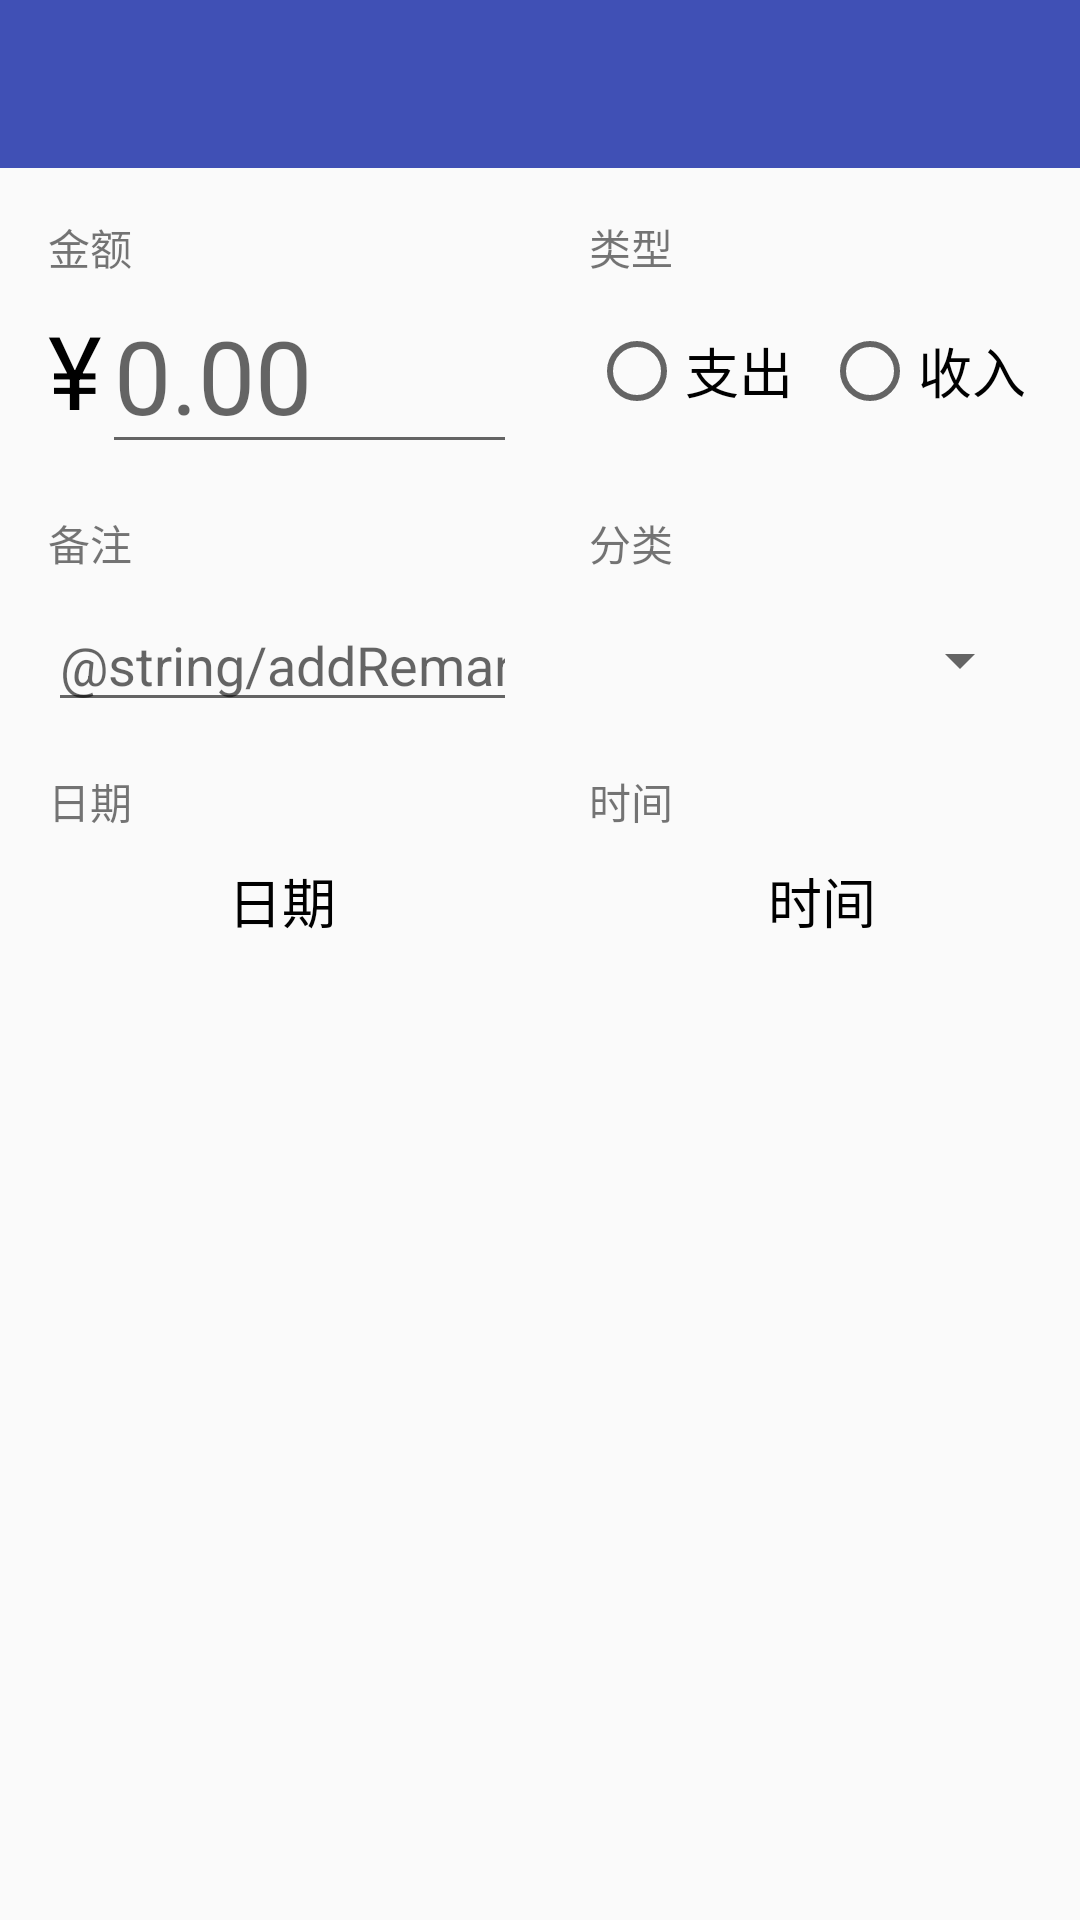

Layout XML and referenced resources for this Android screen:
<!-- AndroidManifest.xml: application theme AppTheme -->
<!-- res/layout/activity_edit_bill.xml -->
<?xml version="1.0" encoding="utf-8"?>
<android.support.constraint.ConstraintLayout xmlns:android="http://schemas.android.com/apk/res/android"
    xmlns:app="http://schemas.android.com/apk/res-auto"
    xmlns:tools="http://schemas.android.com/tools"
    android:layout_width="match_parent"
    android:layout_height="match_parent">

    <android.support.design.widget.AppBarLayout
        android:id="@+id/appBarLayout"
        android:layout_width="match_parent"
        android:layout_height="wrap_content"
        android:theme="@style/AlertDialog.AppCompat.Light"
        app:layout_constraintTop_toTopOf="parent">

        <android.support.v7.widget.Toolbar
            android:id="@+id/toolbar_edit"
            android:layout_width="match_parent"
            android:layout_height="?attr/actionBarSize"
            android:background="?attr/colorPrimary"
            android:theme="@style/Base.ThemeOverlay.AppCompat.Dark.ActionBar"
            app:popupTheme="@style/Base.Theme.AppCompat.Light">

        </android.support.v7.widget.Toolbar>

    </android.support.design.widget.AppBarLayout>


    <TextView
        android:id="@+id/title_amount"
        android:layout_width="wrap_content"
        android:layout_height="wrap_content"
        android:layout_marginStart="16dp"
        android:layout_marginTop="16dp"
        android:text="@string/price"
        app:layout_constraintStart_toStartOf="parent"
        app:layout_constraintTop_toBottomOf="@+id/appBarLayout" />

    <TextView
        android:id="@+id/money_signal"
        android:layout_width="wrap_content"
        android:layout_height="wrap_content"
        android:layout_marginStart="16dp"
        android:layout_marginTop="8dp"
        android:text="@string/currency_symbol"
        android:textAppearance="@style/TextAppearance.AppCompat.Display1"
        android:textColor="@color/black"
        app:layout_constraintStart_toStartOf="parent"
        app:layout_constraintTop_toBottomOf="@+id/title_amount" />

    <EditText
        android:maxLength="8"
        android:id="@+id/editText_amount"
        android:layout_width="0dp"
        android:layout_height="wrap_content"
        android:layout_marginEnd="8dp"
        android:ems="10"
        android:hint="@string/zero"
        android:inputType="numberDecimal"
        android:textAppearance="@style/TextAppearance.AppCompat.Display1"
        app:layout_constrainedHeight="false"
        app:layout_constraintBottom_toBottomOf="@+id/money_signal"
        app:layout_constraintEnd_toStartOf="@+id/guideline"
        app:layout_constraintStart_toEndOf="@+id/money_signal"
        app:layout_constraintTop_toTopOf="@+id/money_signal"
        android:autofillHints="" tools:targetApi="o" />

    <TextView
        android:id="@+id/title_type"
        android:layout_width="wrap_content"
        android:layout_height="wrap_content"
        android:layout_marginStart="16dp"
        android:layout_marginTop="16dp"
        android:text="@string/type"
        app:layout_constraintStart_toStartOf="@+id/guideline"
        app:layout_constraintTop_toBottomOf="@+id/appBarLayout" />

    <RadioGroup
        android:id="@+id/radio_group_type"
        android:layout_width="0dp"
        android:layout_height="wrap_content"
        android:layout_marginStart="16dp"
        android:layout_marginEnd="8dp"
        android:orientation="horizontal"
        app:layout_constraintBottom_toBottomOf="@+id/editText_amount"
        app:layout_constraintEnd_toEndOf="parent"
        app:layout_constraintStart_toStartOf="@+id/guideline"
        app:layout_constraintTop_toTopOf="@+id/editText_amount">

        <RadioButton
            android:id="@+id/radioButton_payout"
            android:layout_weight="1"
            android:layout_width="0dp"
            android:layout_height="wrap_content"
            android:text="@string/payout"
            android:textSize="18sp" />

        <RadioButton
            android:id="@+id/radioButton_income"
            android:layout_weight="1"
            android:layout_width="0dp"
            android:layout_height="wrap_content"
            android:text="@string/income"
            android:textSize="18sp" />
    </RadioGroup>

    <TextView
        android:id="@+id/title_remark"
        android:layout_width="wrap_content"
        android:layout_height="wrap_content"
        android:layout_marginStart="16dp"
        android:layout_marginTop="16dp"
        android:text="@string/remark"
        app:layout_constraintStart_toStartOf="parent"
        app:layout_constraintTop_toBottomOf="@+id/editText_amount" />

    <EditText
        android:id="@+id/editText_remarks"
        android:layout_width="0dp"
        android:layout_height="wrap_content"
        android:layout_marginStart="16dp"
        android:layout_marginTop="8dp"
        android:layout_marginEnd="8dp"
        android:ems="10"
        android:hint="@string/addRemarks"
        android:inputType="textShortMessage"
        app:layout_constraintEnd_toStartOf="@+id/guideline"
        app:layout_constraintStart_toStartOf="parent"
        app:layout_constraintTop_toBottomOf="@+id/title_remark"
        android:importantForAutofill="no" tools:targetApi="o" />


    <TextView
        android:id="@+id/title_category"
        android:layout_width="wrap_content"
        android:layout_height="wrap_content"
        android:layout_marginStart="16dp"
        android:layout_marginTop="16dp"
        android:text="@string/category"
        app:layout_constraintStart_toStartOf="@+id/guideline"
        app:layout_constraintTop_toBottomOf="@+id/editText_amount" />

    <Spinner
        android:id="@+id/spinner_category"
        android:layout_width="0dp"
        android:layout_height="wrap_content"
        android:layout_marginEnd="16dp"
        android:spinnerMode="dropdown"
        app:layout_constraintBottom_toBottomOf="@+id/editText_remarks"
        app:layout_constraintEnd_toEndOf="parent"
        app:layout_constraintStart_toStartOf="@+id/title_category"
        app:layout_constraintTop_toTopOf="@+id/editText_remarks" />

    <TextView
        android:id="@+id/title_date"
        android:layout_width="wrap_content"
        android:layout_height="wrap_content"
        android:layout_marginStart="16dp"
        android:layout_marginTop="16dp"
        android:text="@string/date"
        app:layout_constraintStart_toStartOf="parent"
        app:layout_constraintTop_toBottomOf="@+id/editText_remarks" />

    <Button
        android:id="@+id/editButton_date"
        android:layout_width="0dp"
        android:layout_height="38dp"
        android:layout_marginStart="8dp"
        android:layout_marginTop="4dp"
        android:layout_marginEnd="16dp"
        android:background="@drawable/bg_my_button"
        android:ems="10"
        android:text="@string/date"
        android:textAppearance="@android:style/TextAppearance.Material"
        android:textColor="@color/black"
        android:textSize="18sp"
        android:textStyle="normal"
        app:layout_constraintEnd_toStartOf="@+id/guideline"
        app:layout_constraintStart_toStartOf="@+id/title_date"
        app:layout_constraintTop_toBottomOf="@+id/title_date" />


    <TextView
        android:id="@+id/title_time"
        android:layout_width="0dp"
        android:layout_height="wrap_content"
        android:layout_marginStart="16dp"
        android:layout_marginTop="16dp"
        android:text="@string/time"
        app:layout_constraintStart_toStartOf="@+id/guideline"
        app:layout_constraintTop_toBottomOf="@+id/editText_remarks" />


    <Button
        android:id="@+id/editButton_time"
        android:layout_width="0dp"
        android:layout_height="38dp"
        android:layout_marginStart="8dp"
        android:layout_marginTop="4dp"
        android:layout_marginEnd="16dp"
        android:background="@drawable/bg_my_button"
        android:ems="10"
        android:text="@string/time"
        android:textAppearance="@android:style/TextAppearance.Material"
        android:textColor="@color/black"
        android:textSize="18sp"
        app:layout_constraintEnd_toEndOf="parent"
        app:layout_constraintStart_toStartOf="@+id/title_time"
        app:layout_constraintTop_toBottomOf="@+id/title_time" />

    <android.support.constraint.Guideline
        android:id="@+id/guideline"
        android:layout_width="wrap_content"
        android:layout_height="wrap_content"
        android:orientation="vertical"
        app:layout_constraintGuide_percent="0.50121653" />



</android.support.constraint.ConstraintLayout>
<!-- resources referenced by this layout -->
<resources>
  <color name="black">#000000</color>
  <string name="category">分类</string>
  <string name="currency_symbol">¥</string>
  <string name="date">日期</string>
  <string name="income">收入</string>
  <string name="payout">支出</string>
  <string name="price">金额</string>
  <string name="remark">备注</string>
  <string name="time">时间</string>
  <string name="type">类型</string>
  <string name="zero">0.00</string>
  <style name="AppTheme" parent="Theme.AppCompat.Light.NoActionBar">
          
          <item name="colorPrimary">@color/colorPrimary</item>
          <item name="colorPrimaryDark">@color/colorPrimaryDark</item>
          <item name="colorAccent">@color/colorAccent</item>
          
          
  
      </style>
  <color name="colorPrimary">#4050B5</color>
  <color name="colorPrimaryDark">#2E409F</color>
  <color name="colorAccent">#4050B5</color>
</resources>
